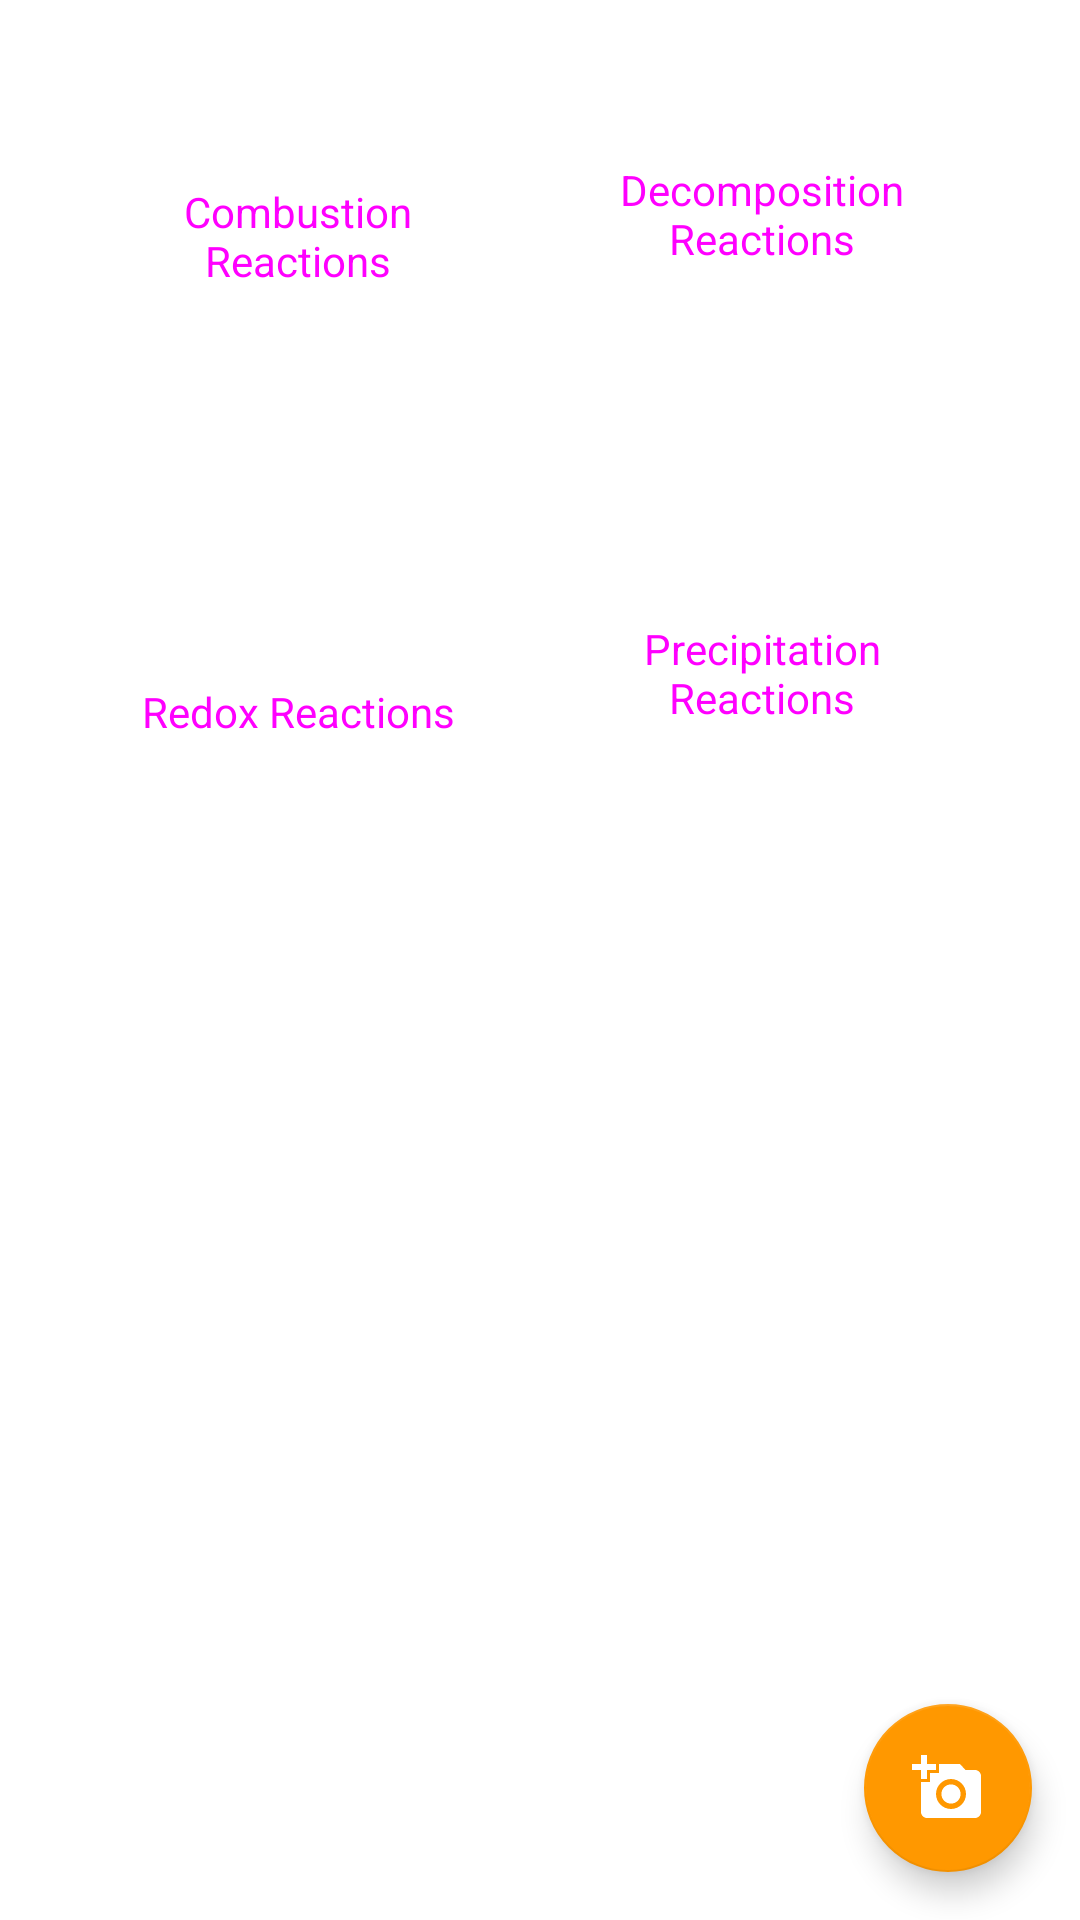

Write the Android layout XML for this screen, with the resource values it uses.
<!-- AndroidManifest.xml: application theme AppTheme -->
<!-- res/layout/activity_types_of_reactions.xml -->
<?xml version="1.0" encoding="utf-8"?>
<androidx.coordinatorlayout.widget.CoordinatorLayout xmlns:android="http://schemas.android.com/apk/res/android"
    xmlns:app="http://schemas.android.com/apk/res-auto"
    xmlns:tools="http://schemas.android.com/tools"
    android:layout_width="match_parent"
    android:layout_height="match_parent"
    android:background="#ffffff"
    tools:context=".UI.TypesOfReactions">

    <com.google.android.material.floatingactionbutton.FloatingActionButton
        android:id="@+id/scanMenu"
        android:layout_width="wrap_content"
        android:layout_height="wrap_content"
        android:layout_gravity="bottom|end"
        android:layout_marginLeft="@dimen/fab_margin"
        android:layout_marginEnd="@dimen/fab_margin"
        android:layout_marginBottom="16dp"
        android:src="@drawable/ic_add"
        app:backgroundTint="#FF9800" />

    <com.google.android.material.floatingactionbutton.FloatingActionButton
        android:id="@+id/fromcamera"
        android:layout_width="wrap_content"
        android:layout_height="wrap_content"
        android:layout_gravity="bottom|end"
        android:layout_marginLeft="@dimen/fab_margin"
        android:layout_marginEnd="16dp"
        android:layout_marginBottom="90dp"
        android:src="@drawable/ic_camera"
        android:visibility="invisible"
        app:backgroundTint="#FFC107" />

    <com.google.android.material.floatingactionbutton.FloatingActionButton
        android:id="@+id/fromgallery"
        android:layout_width="wrap_content"
        android:layout_height="wrap_content"
        android:layout_gravity="bottom|end"
        android:layout_marginLeft="90dp"
        android:layout_marginEnd="90dp"
        android:layout_marginBottom="@dimen/fab_margin"
        android:src="@drawable/ic_gallery"
        android:visibility="invisible"
        app:backgroundTint="#FFC107" />

    <androidx.constraintlayout.widget.ConstraintLayout
        android:layout_width="match_parent"
        android:layout_height="match_parent"
        tools:context=".UI.DetectReactions">

        <Button
            android:id="@+id/button"
            style="@style/Widget.MaterialComponents.Button"
            android:layout_width="140dp"
            android:layout_height="140dp"
            android:layout_marginStart="8dp"
            android:layout_marginTop="8dp"
            android:layout_marginEnd="8dp"
            android:layout_marginBottom="8dp"
            android:drawableBottom="@drawable/fire"
            android:text="Combustion Reactions"
            android:textAppearance="@style/TextAppearance.AppCompat.Small"
            app:layout_constraintBottom_toBottomOf="parent"
            app:layout_constraintEnd_toEndOf="parent"
            app:layout_constraintHorizontal_bias="0.105"
            app:layout_constraintStart_toStartOf="parent"
            app:layout_constraintTop_toTopOf="parent"
            app:layout_constraintVertical_bias="0.053" />

        <Button
            android:id="@+id/button14"
            style="@style/Widget.MaterialComponents.Button"
            android:layout_width="140dp"
            android:layout_height="140dp"
            android:layout_marginStart="8dp"
            android:layout_marginTop="8dp"
            android:layout_marginEnd="8dp"
            android:layout_marginBottom="8dp"
            android:drawableBottom="@drawable/oxired"
            android:text="Redox Reactions"
            android:textAppearance="@style/TextAppearance.AppCompat.Small"
            app:layout_constraintBottom_toBottomOf="parent"
            app:layout_constraintEnd_toEndOf="parent"
            app:layout_constraintHorizontal_bias="0.105"
            app:layout_constraintStart_toStartOf="parent"
            app:layout_constraintTop_toTopOf="parent"
            app:layout_constraintVertical_bias="0.354" />

        <Button
            android:id="@+id/decomp"
            style="@style/Widget.MaterialComponents.Button"
            android:layout_width="140dp"
            android:layout_height="140dp"
            android:layout_marginStart="8dp"
            android:layout_marginTop="8dp"
            android:layout_marginEnd="8dp"
            android:layout_marginBottom="8dp"
            android:drawableBottom="@drawable/ic_comb"
            android:text="Decomposition Reactions"
            android:textAppearance="@style/TextAppearance.AppCompat.Small"
            app:layout_constraintBottom_toBottomOf="parent"
            app:layout_constraintEnd_toEndOf="parent"
            app:layout_constraintHorizontal_bias="0.862"
            app:layout_constraintStart_toStartOf="parent"
            app:layout_constraintTop_toTopOf="parent"
            app:layout_constraintVertical_bias="0.052" />

        <Button
            android:id="@+id/doubdisreac"
            style="@style/Widget.MaterialComponents.Button"
            android:layout_width="140dp"
            android:layout_height="140dp"
            android:layout_marginStart="8dp"
            android:layout_marginTop="8dp"
            android:layout_marginEnd="8dp"
            android:layout_marginBottom="8dp"
            android:drawableBottom="@drawable/precip"

            android:text="Precipitation Reactions"
            android:textAppearance="@style/TextAppearance.AppCompat.Small"
            app:layout_constraintBottom_toBottomOf="parent"
            app:layout_constraintEnd_toEndOf="parent"
            app:layout_constraintHorizontal_bias="0.862"
            app:layout_constraintStart_toStartOf="parent"
            app:layout_constraintTop_toTopOf="parent"
            app:layout_constraintVertical_bias="0.354" />

    </androidx.constraintlayout.widget.ConstraintLayout>
</androidx.coordinatorlayout.widget.CoordinatorLayout>
<!-- resources referenced by this layout -->
<resources>
  <dimen name="fab_margin">16dp</dimen>
  <!-- drawable fire: png bitmap (drawable, 2043 bytes) -->
  <!-- drawable ic_add (drawable) -->
  <vector xmlns:android="http://schemas.android.com/apk/res/android"
      android:width="24dp"
      android:height="24dp"
      android:viewportWidth="24.0"
      android:viewportHeight="24.0">
      <path
          android:fillColor="#FFffff"
          android:pathData="M3,4L3,1h2v3h3v2L5,6v3L3,9L3,6L0,6L0,4h3zM6,10L6,7h3L9,4h7l1.83,2L21,6c1.1,0 2,0.9 2,2v12c0,1.1 -0.9,2 -2,2L5,22c-1.1,0 -2,-0.9 -2,-2L3,10h3zM13,19c2.76,0 5,-2.24 5,-5s-2.24,-5 -5,-5 -5,2.24 -5,5 2.24,5 5,5zM9.8,14c0,1.77 1.43,3.2 3.2,3.2s3.2,-1.43 3.2,-3.2 -1.43,-3.2 -3.2,-3.2 -3.2,1.43 -3.2,3.2z" />
  </vector>
  <!-- drawable ic_comb: png bitmap (drawable, 1891 bytes) -->
  <!-- drawable oxired: png bitmap (drawable, 626 bytes) -->
  <!-- drawable precip: png bitmap (drawable, 1423 bytes) -->
  <style name="AppTheme" parent="Theme.AppCompat.Light.NoActionBar">
          
          <item name="colorPrimary">@color/colorPrimary</item>
          <item name="colorPrimaryDark">@color/colorPrimaryDark</item>
          <item name="colorAccent">@color/colorAccent</item>
  
      </style>
  <color name="colorPrimary">#003B59</color>
  <color name="colorPrimaryDark">#002335</color>
  <color name="colorAccent">#3C4DAF</color>
</resources>
